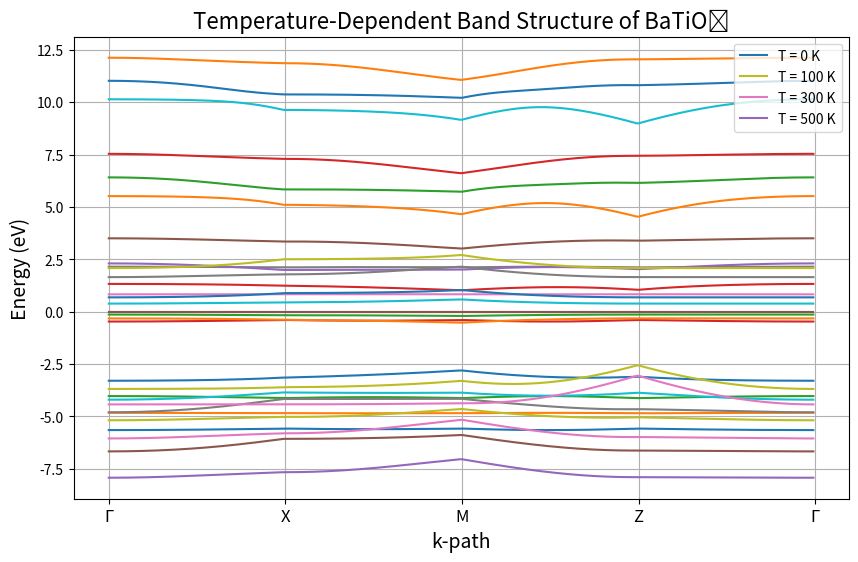

Reproduce this figure in Python.
import numpy as np
import matplotlib.pyplot as plt

# Constants
a = 3.992  # Lattice parameter at T = 0 K in Angstroms
c = 4.036  # Lattice parameter at T = 0 K in Angstroms
beta = 1e-5  # Thermal expansion coefficient (1/K)
alpha = 1.0  # Hopping parameter decay constant
gamma = 0.01  # On-site energy temperature coefficient (eV/K)

# Hopping parameters at T = 0 K (in eV)
t_pd_0 = 2.0  # Ti 3d - O 2p hopping
t_pp_0 = 1.0  # O 2p - O 2p hopping
t_dd_0 = 0.5  # Ti 3d - Ti 3d hopping

# On-site energies at T = 0 K (in eV)
E_d_0 = -2.0  # Ti 3d orbital energy
E_p_0 = 0.0   # O 2p orbital energy

# Temperature-dependent hopping parameters
def hopping_parameter(t_0, r_0, T):
    return t_0 * np.exp(-alpha * r_0 * beta * T)

# Temperature-dependent on-site energies
def on_site_energy(E_0, T):
    return E_0 + gamma * T

# Tight-binding Hamiltonian with temperature dependence
def tight_binding_hamiltonian(k, T):
    """
    Construct the tight-binding Hamiltonian for BaTiO₃ at a given k-point and temperature.
    """
    # Update hopping parameters and on-site energies with temperature
    t_pd = hopping_parameter(t_pd_0, a / 2, T)
    t_pp = hopping_parameter(t_pp_0, a / 2, T)
    t_dd = hopping_parameter(t_dd_0, a / 2, T)
    E_d = on_site_energy(E_d_0, T)
    E_p = on_site_energy(E_p_0, T)

    # Initialize Hamiltonian matrix
    H = np.zeros((8, 8), dtype=complex)  # 3 Ti 3d orbitals + 5 O 2p orbitals

    # Ti 3d - O 2p interactions
    H[0, 3] = t_pd * np.exp(1j * k[0] * a / 2)  # Ti d_z^2 - O p_z
    H[1, 4] = t_pd * np.exp(1j * k[1] * a / 2)  # Ti d_xz - O p_x
    H[2, 5] = t_pd * np.exp(1j * k[2] * c / 2)  # Ti d_yz - O p_y

    # O 2p - O 2p interactions
    H[3, 4] = t_pp * np.exp(1j * (k[0] - k[1]) * a / 2)  # O p_z - O p_x
    H[4, 5] = t_pp * np.exp(1j * (k[1] - k[2]) * a / 2)  # O p_x - O p_y

    # Ti 3d - Ti 3d interactions
    H[0, 1] = t_dd * np.exp(1j * (k[0] - k[1]) * a / 2)  # Ti d_z^2 - Ti d_xz
    H[1, 2] = t_dd * np.exp(1j * (k[1] - k[2]) * a / 2)  # Ti d_xz - Ti d_yz

    # On-site energies
    np.fill_diagonal(H[:3], E_d)  # Ti 3d orbitals
    np.fill_diagonal(H[3:], E_p)  # O 2p orbitals

    # Ensure Hermiticity
    H = H + H.conj().T
    return H
# High-symmetry k-points in the Brillouin zone
k_points = [
    [0, 0, 0],          # Gamma point
    [np.pi / a, 0, 0],  # X point
    [np.pi / a, np.pi / a, 0],  # M point
    [0, 0, np.pi / c],  # Z point
    [0, 0, 0]           # Back to Gamma
]

# Labels for high-symmetry points
k_labels = ['Γ', 'X', 'M', 'Z', 'Γ']

# Generate k-path
num_points = 100
k_path = []
for i in range(len(k_points) - 1):
    start = np.array(k_points[i])
    end = np.array(k_points[i + 1])
    k_path.extend([start + t * (end - start) for t in np.linspace(0, 1, num_points)])

# Temperatures to simulate (in K)
temperatures = [0, 100, 300, 500]

# Plot band structures at different temperatures
plt.figure(figsize=(10, 6))
for T in temperatures:
    eigenvalues = []
    for k in k_path:
        H_k = tight_binding_hamiltonian(k, T)
        eigvals = np.linalg.eigvalsh(H_k)
        eigenvalues.append(eigvals)
    eigenvalues = np.array(eigenvalues)
    for band in range(eigenvalues.shape[1]):
        plt.plot(range(len(k_path)), eigenvalues[:, band], label=f'T = {T} K' if band == 0 else "")

# Add high-symmetry point labels
plt.xticks(
    [i * num_points for i in range(len(k_labels))],
    k_labels,
    fontsize=12
)
plt.xlabel('k-path', fontsize=14)
plt.ylabel('Energy (eV)', fontsize=14)
plt.title('Temperature-Dependent Band Structure of BaTiO₃', fontsize=16)
plt.grid(True)
plt.legend()
plt.show()
